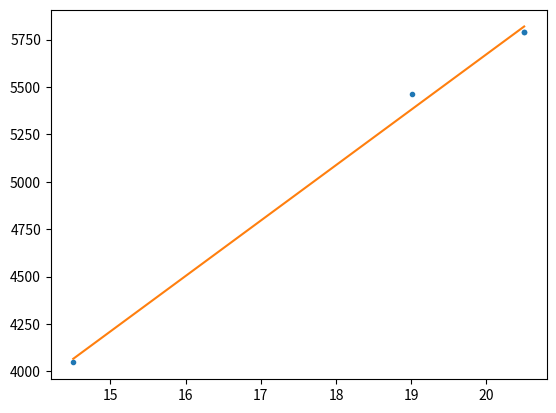

This chart was generated by the following Python code:
import numpy as np

x = np.array([14.50514,19.00792,20.50299,20.50275])
y = np.array([4046.56, 5460.74, 5789.66, 5790.66])

z = np.polyfit(x, y, 1)
p = np.poly1d(z)
print(z)
print(p)
#plotting
import matplotlib.pyplot as plt
xp = np.linspace(x[0], x[-1], 50)
plt.plot(x, y, '.', xp, p(xp))
plt.show()
